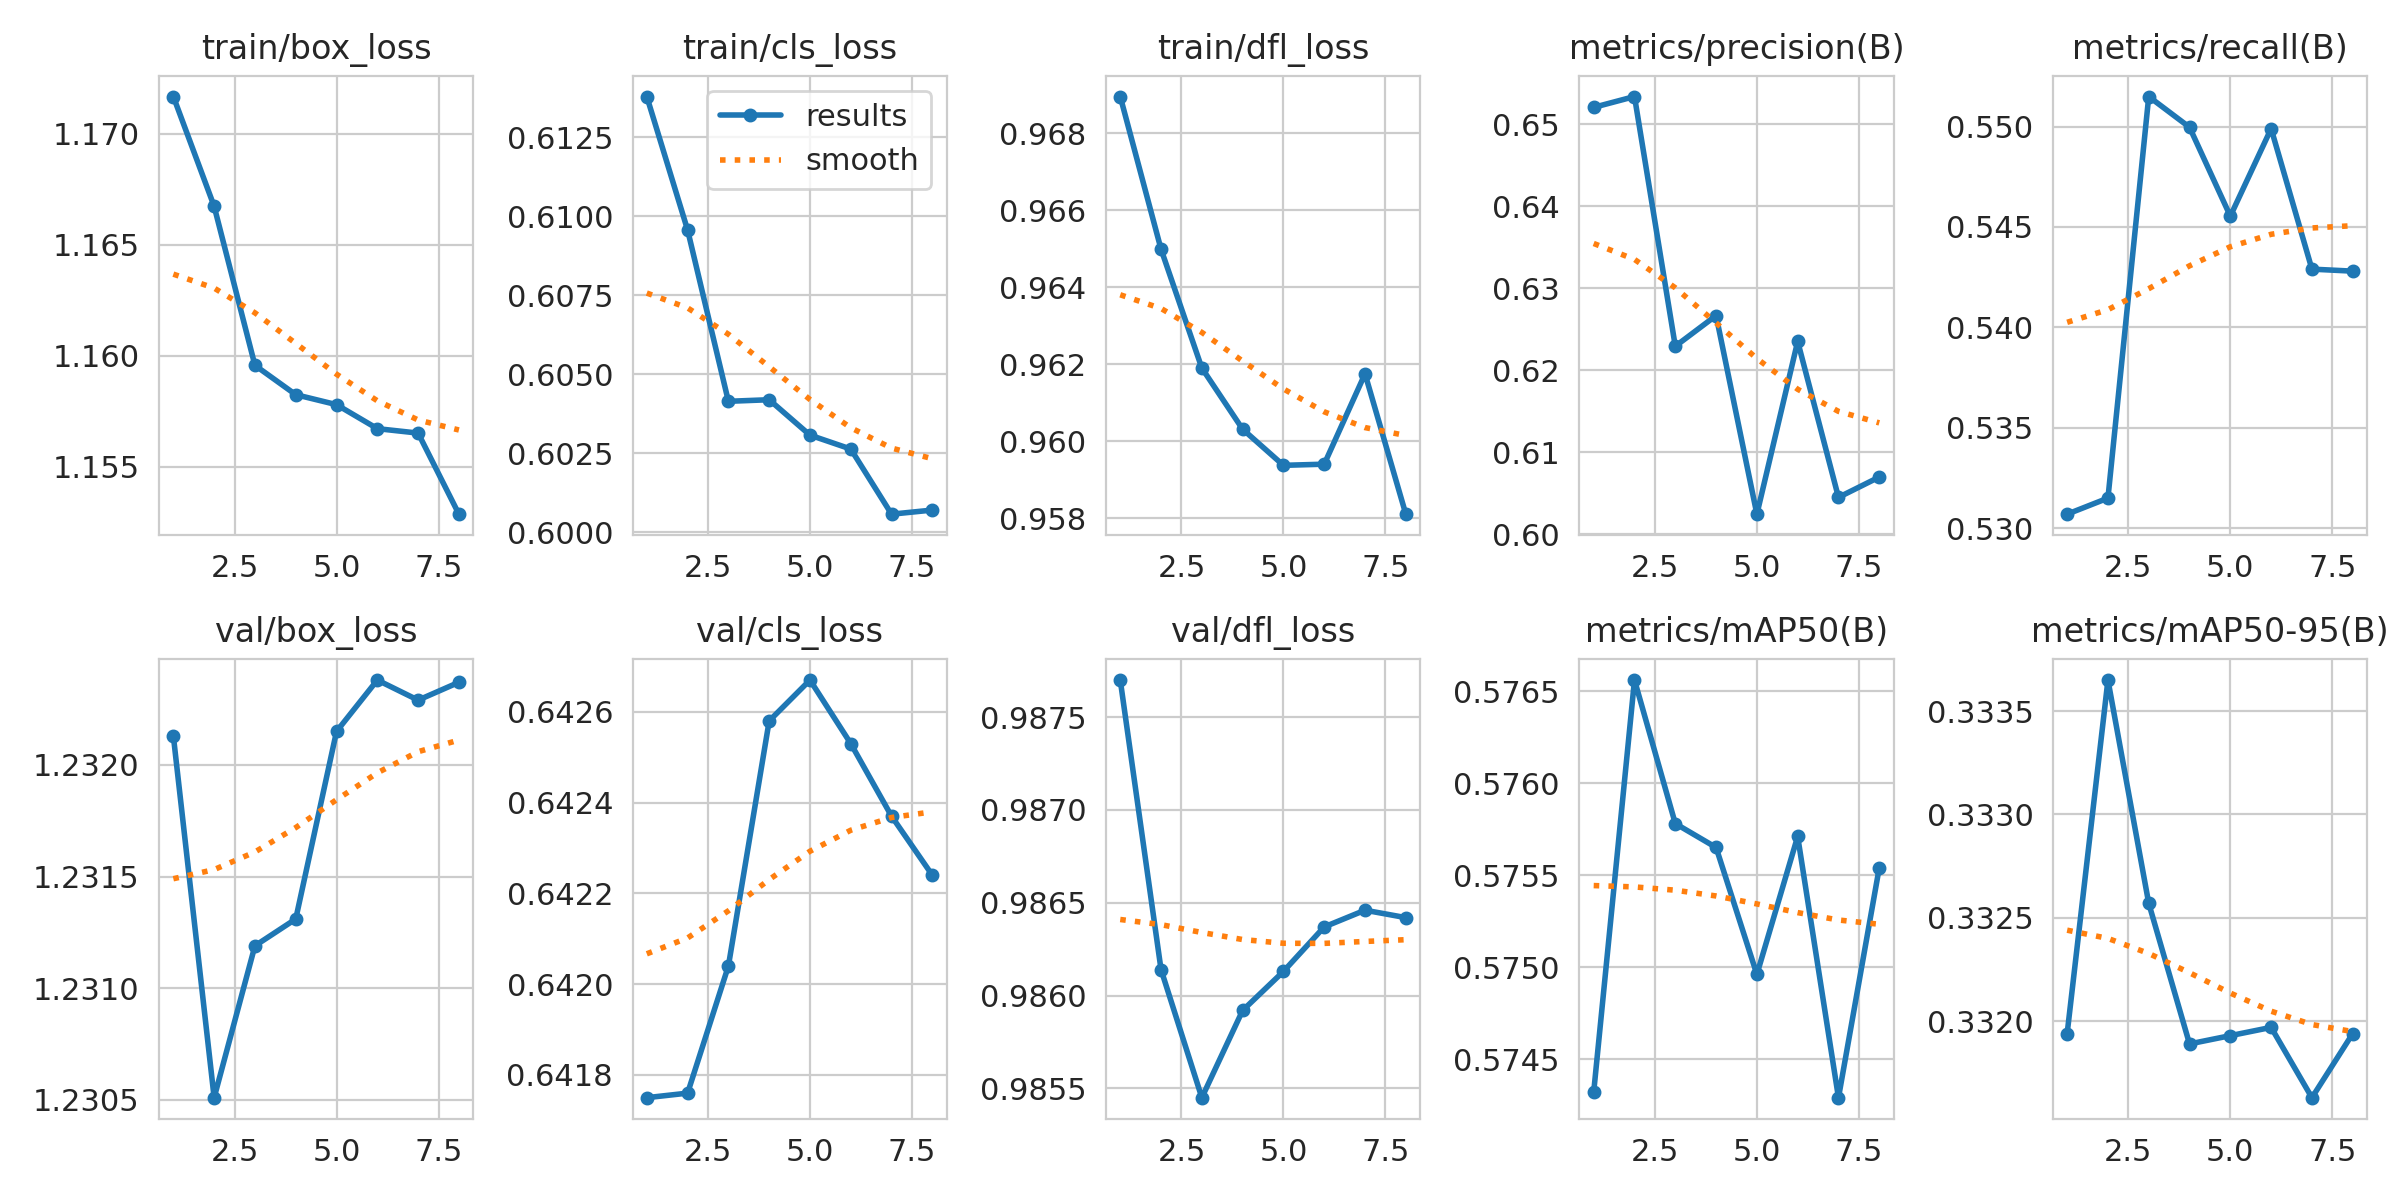

The data file committed next to this chart (first rows):
epoch, time, train/box_loss, train/cls_loss, train/dfl_loss, metrics/precision(B), metrics/recall(B), metrics/mAP50(B), metrics/mAP50-95(B), val/box_loss, val/cls_loss, val/dfl_loss, lr/pg0, lr/pg1, lr/pg2
1, 190.7, 1.172, 0.6138, 0.969, 0.652, 0.5307, 0.5743, 0.3319, 1.232, 0.6418, 0.9877, 0.0002345, 0.0001608, 0.0001608
2, 388.8, 1.167, 0.6096, 0.965, 0.6534, 0.5315, 0.5766, 0.3337, 1.231, 0.6418, 0.9861, 0.0001415, 0.0001415, 0.0001415
3, 577.5, 1.16, 0.6041, 0.9619, 0.6229, 0.5515, 0.5758, 0.3326, 1.231, 0.642, 0.9855, 0.0001215, 0.0001215, 0.0001215
4, 765.7, 1.158, 0.6042, 0.9603, 0.6267, 0.55, 0.5756, 0.3319, 1.231, 0.6426, 0.9859, 0.0001015, 0.0001015, 0.0001015
5, 954.1, 1.158, 0.6031, 0.9594, 0.6024, 0.5455, 0.575, 0.3319, 1.232, 0.6427, 0.9861, 8.15371e-05, 8.15371e-05, 8.15371e-05
6, 1142, 1.157, 0.6026, 0.9594, 0.6235, 0.5499, 0.5757, 0.332, 1.232, 0.6425, 0.9864, 6.15565e-05, 6.15565e-05, 6.15565e-05
7, 1331, 1.157, 0.6006, 0.9617, 0.6045, 0.5429, 0.5743, 0.3316, 1.232, 0.6424, 0.9865, 4.15759e-05, 4.15759e-05, 4.15759e-05
8, 1519, 1.153, 0.6007, 0.9581, 0.607, 0.5428, 0.5755, 0.3319, 1.232, 0.6422, 0.9864, 2.15952e-05, 2.15952e-05, 2.15952e-05
